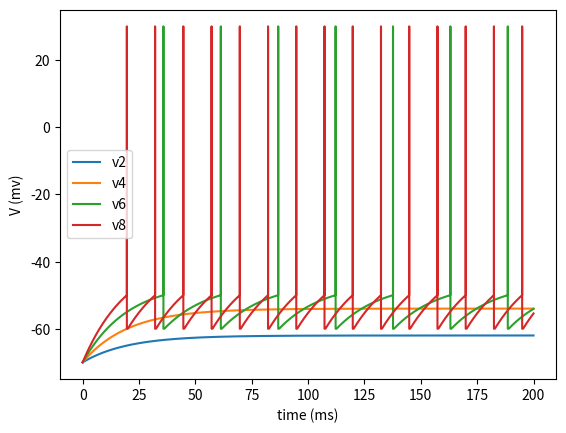

Recreate this plot in Python.
import numpy as np
from matplotlib import pyplot as plt


def rk4(h, y, inputs, f):
    '''
    用于数值积分的rk4函数。
    args:
        h - 步长
        y - 当前状态量
        inputs - 外界对系统的输入
        f - 常微分或偏微分方程
    return:
        y_new - 新的状态量,即经过h时间之后的状态量
    '''
    k1 = f(y, inputs)
    k2 = f(y + h / 2 * k1, inputs)
    k3 = f(y + h / 2 * k2, inputs)
    k4 = f(y + h * k3, inputs)

    y_new = y + h / 6 * (k1 + 2 * k2 + 2 * k3 + k4)
    return y_new


class LIF_rk4:
    def __init__(self, I):
        self.GL = 0.025  # gating
        self.EL = -70  # leak potential
        self.I = I  # inject current
        self.C = 0.5  # capacitance
        # v_peak > v_threshold
        self.v_peak = 30
        self.v_reset = -60
        self.v_threshold = -50
        self.v_refractory_time = 0
        self.refractory_time = 400

    def derivative(self, v, inputs=0):
        Dv = (-self.GL * (v - self.EL) + self.I) / self.C
        return Dv

    def step(self, v, dt, inputs=0):
        v_new = rk4(dt, v, inputs, self.derivative)
        if self.v_threshold < v_new < 0:
            v_new = self.v_peak
        elif v_new > 0:
            v_new = self.v_reset
            self.v_refractory_time = self.v_refractory_time * 0 + self.refractory_time
        elif self.v_refractory_time > 0:
            v_new = self.v_reset
            self.v_refractory_time = self.v_refractory_time - 1

        return v_new


# parameter
dt = 0.001
t_start = 0
t_end = 200
times = np.arange(t_start, t_end, dt)


def I_with_plt(I):
    # Initialize Object
    LIF = LIF_rk4(I)
    v = -70  # init state
    v_state = []
    # ODE
    for t in times:
        v_state.append(v)
        v = LIF.step(v, dt)
    return v_state


v_state_2 = I_with_plt(0.2)
v_state_4 = I_with_plt(0.4)
v_state_6 = I_with_plt(0.6)
v_state_8 = I_with_plt(0.8)

plt.figure()
plt.plot(times, v_state_2, label='v2')
plt.plot(times, v_state_4, label='v4')
plt.plot(times, v_state_6, label='v6')
plt.plot(times, v_state_8, label='v8')
plt.xlabel('time (ms)')
plt.ylabel('V (mv)')
plt.legend()
plt.show()
